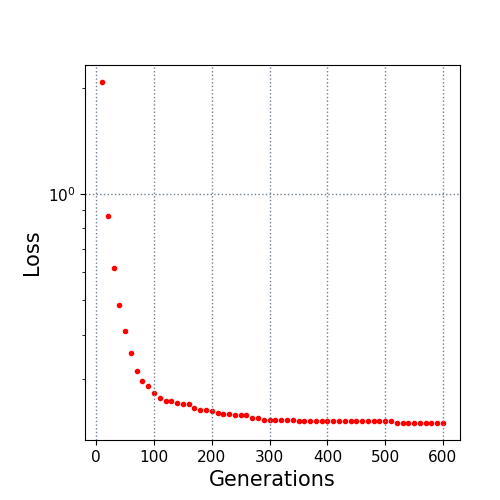

Source data for this figure (header and first rows):
10.0, 2.082492
20.0, 0.8655
30.0, 0.6196
40.0, 0.485
50.0, 0.4098
60.0, 0.3541
70.0, 0.315
80.0, 0.296
90.0, 0.2862
100.0, 0.2738
110.0, 0.2645
120.0, 0.2591
130.0, 0.2588
140.0, 0.2551
150.0, 0.254
160.0, 0.254
170.0, 0.2467
180.0, 0.2439
190.0, 0.2436
200.0, 0.2423
210.0, 0.2403
220.0, 0.2383
230.0, 0.2381
240.0, 0.2362
250.0, 0.2362
260.0, 0.2362
270.0, 0.2323
280.0, 0.2312
290.0, 0.2293
300.0, 0.2293
310.0, 0.2287
320.0, 0.2287
330.0, 0.2287
340.0, 0.2286
350.0, 0.2278
360.0, 0.2275
370.0, 0.2275
380.0, 0.2275
390.0, 0.2275
400.0, 0.2274
410.0, 0.2274
420.0, 0.2274
430.0, 0.2274
440.0, 0.2274
450.0, 0.2274
460.0, 0.2274
470.0, 0.2267
480.0, 0.2267
490.0, 0.2267
500.0, 0.2267
510.0, 0.2267
520.0, 0.2248
530.0, 0.2244
540.0, 0.2244
550.0, 0.2244
560.0, 0.2244
570.0, 0.2244
580.0, 0.2244
590.0, 0.2244
600.0, 0.2244
